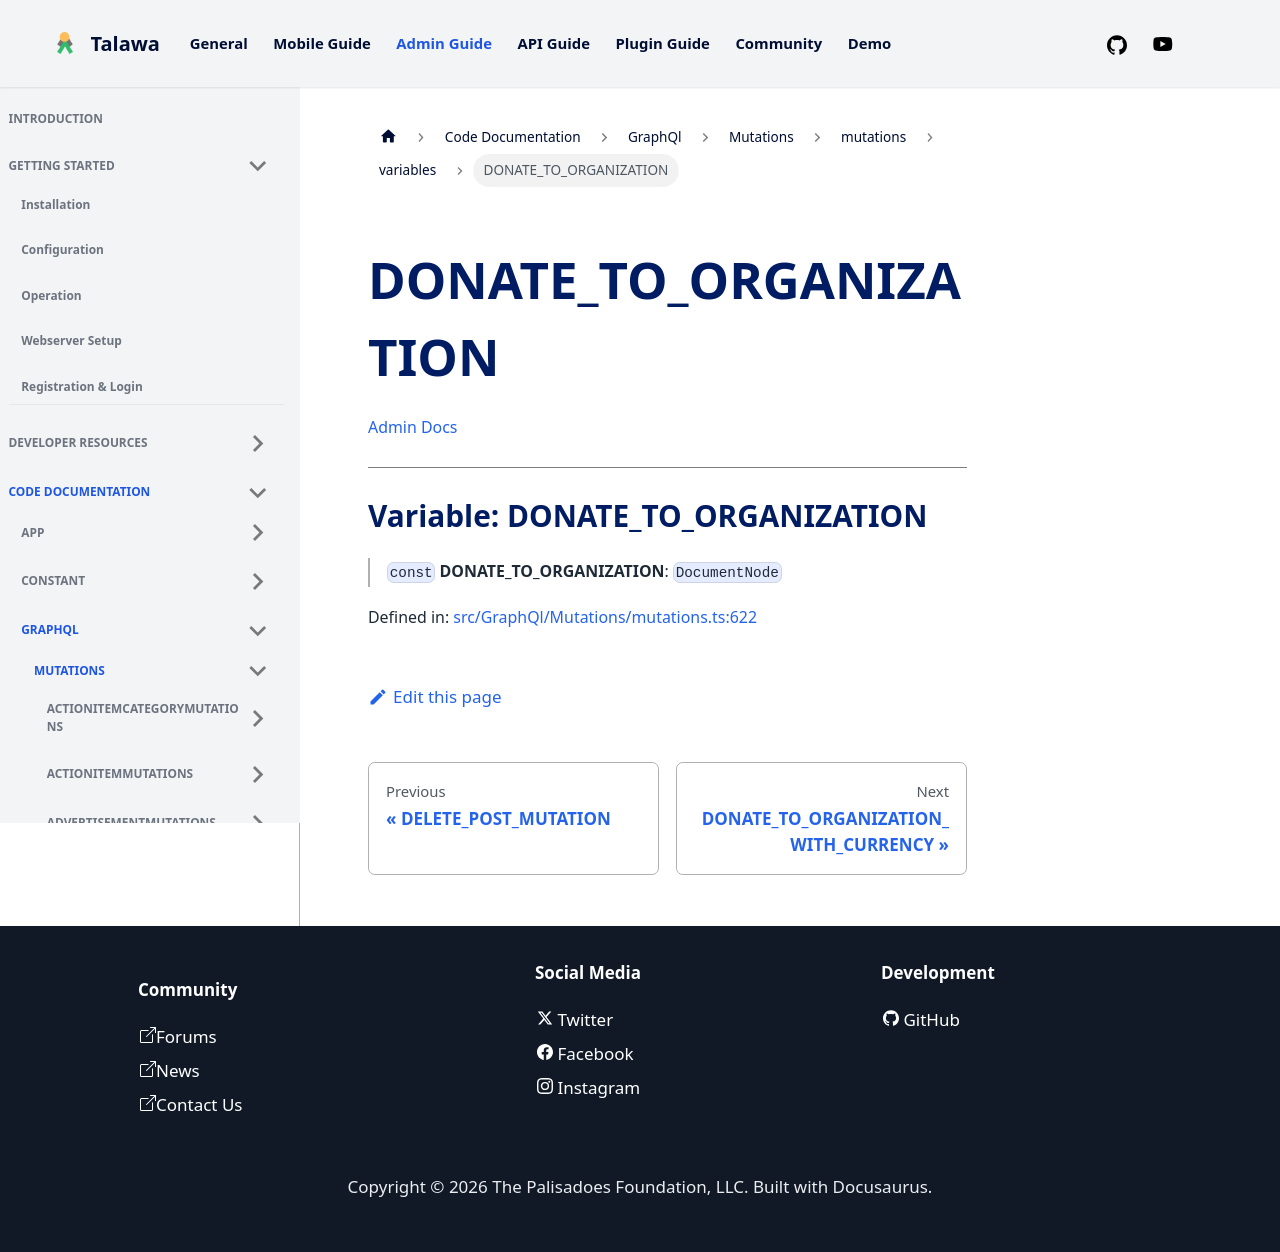

repository: PalisadoesFoundation/talawa-admin · page: docs/auto-docs/GraphQl/Mutations/mutations/variables/DONATE_TO_ORGANIZATION/index.html · generator: docusaurus

[Admin Docs](/)

***

# Variable: DONATE\_TO\_ORGANIZATION

> `const` **DONATE\_TO\_ORGANIZATION**: `DocumentNode`

Defined in: [src/GraphQl/Mutations/mutations.ts:602](https://github.com/PalisadoesFoundation/talawa-admin/blob/main/src/GraphQl/Mutations/mutations.ts#L602)
